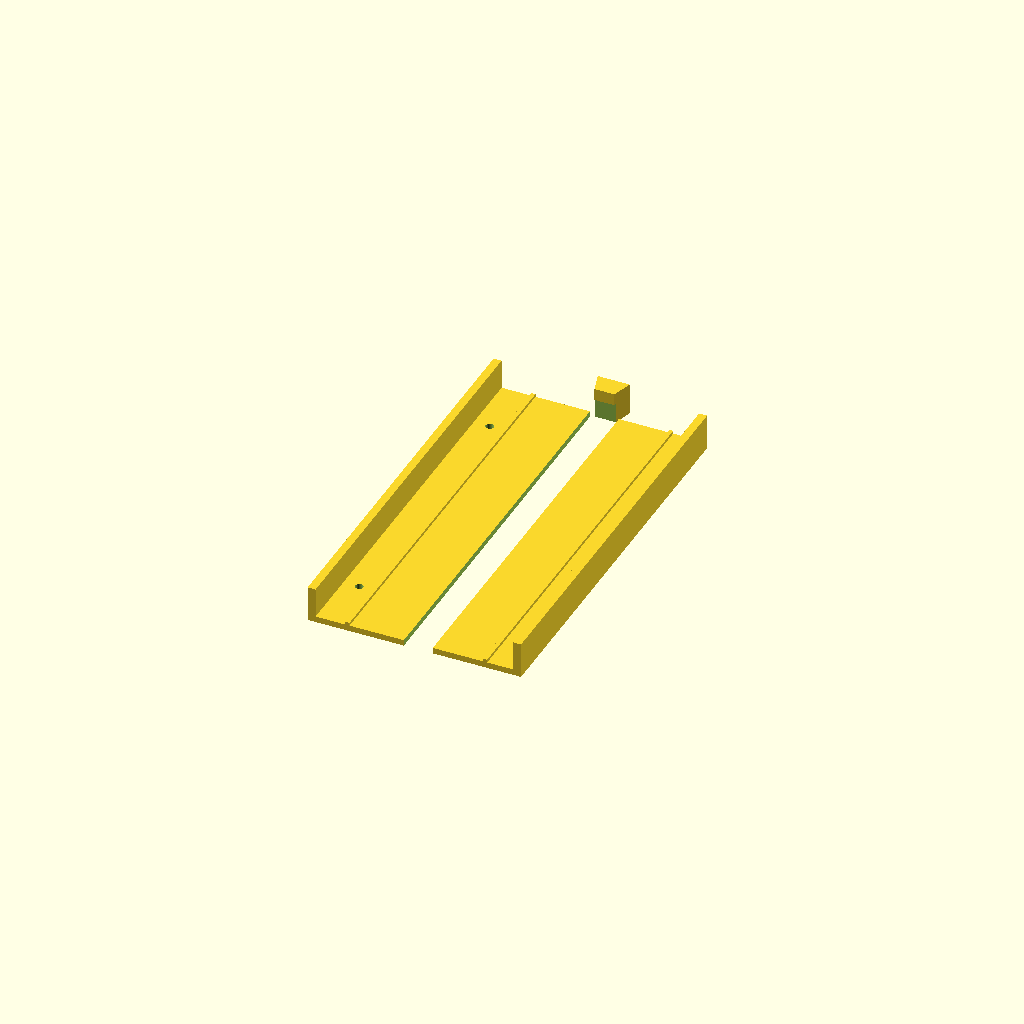
Cell 1 — every parameter at its default value.
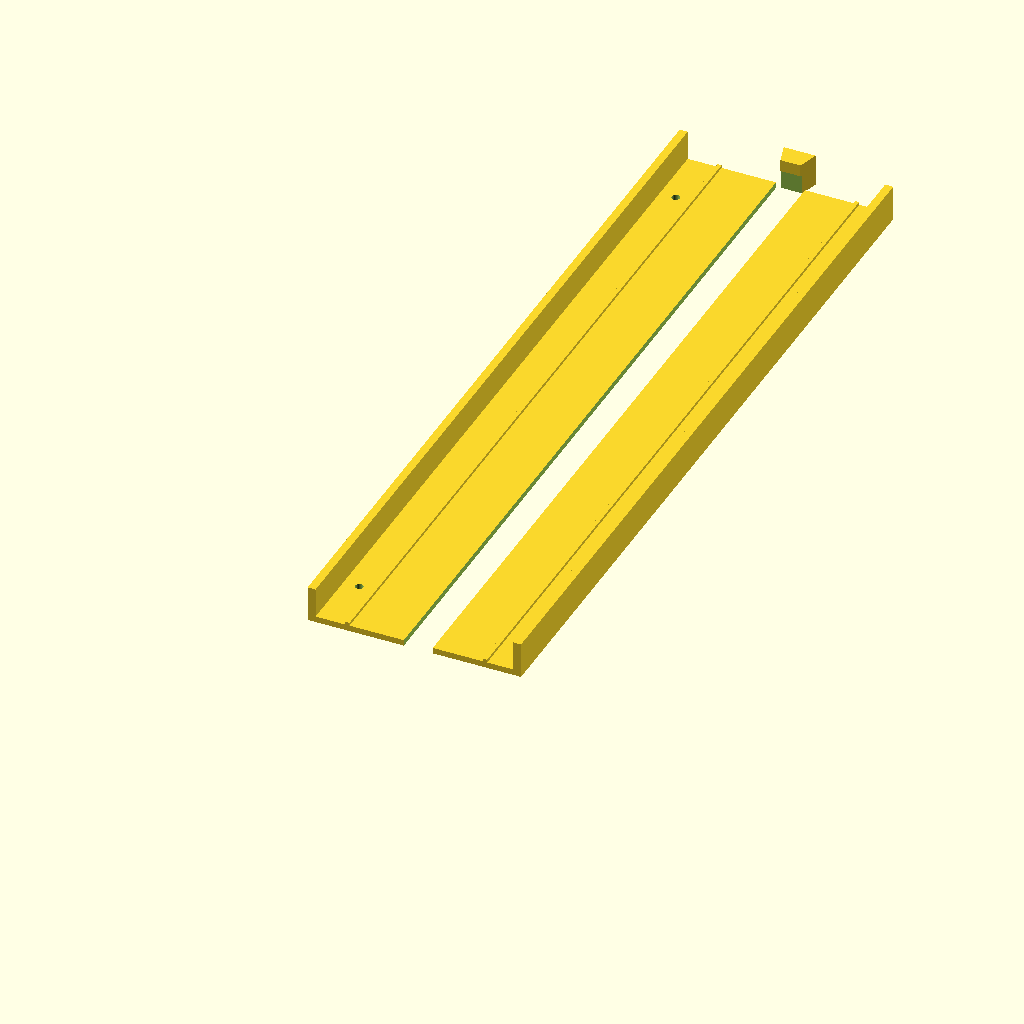
Cell 2: segment_length = 400 (everything else at default).
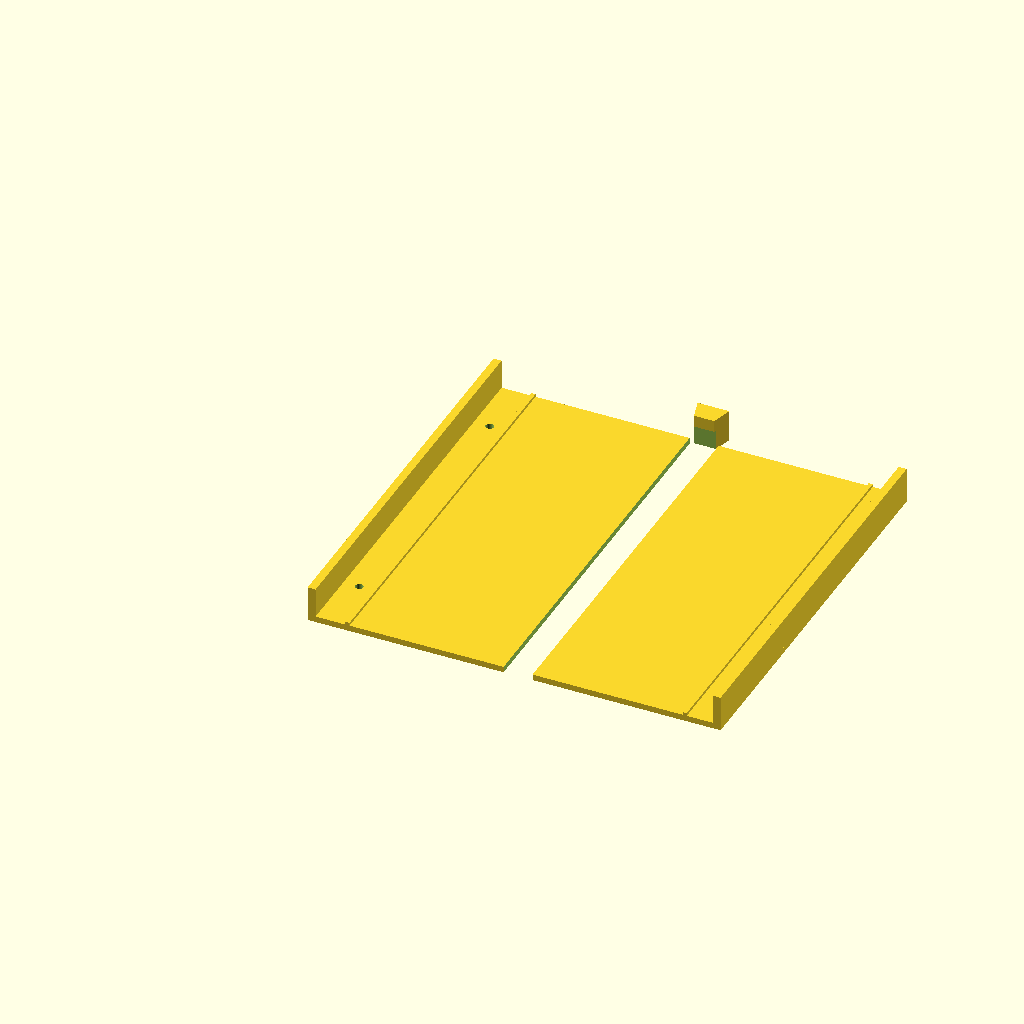
Cell 3: slat_width = 200 (everything else at default).
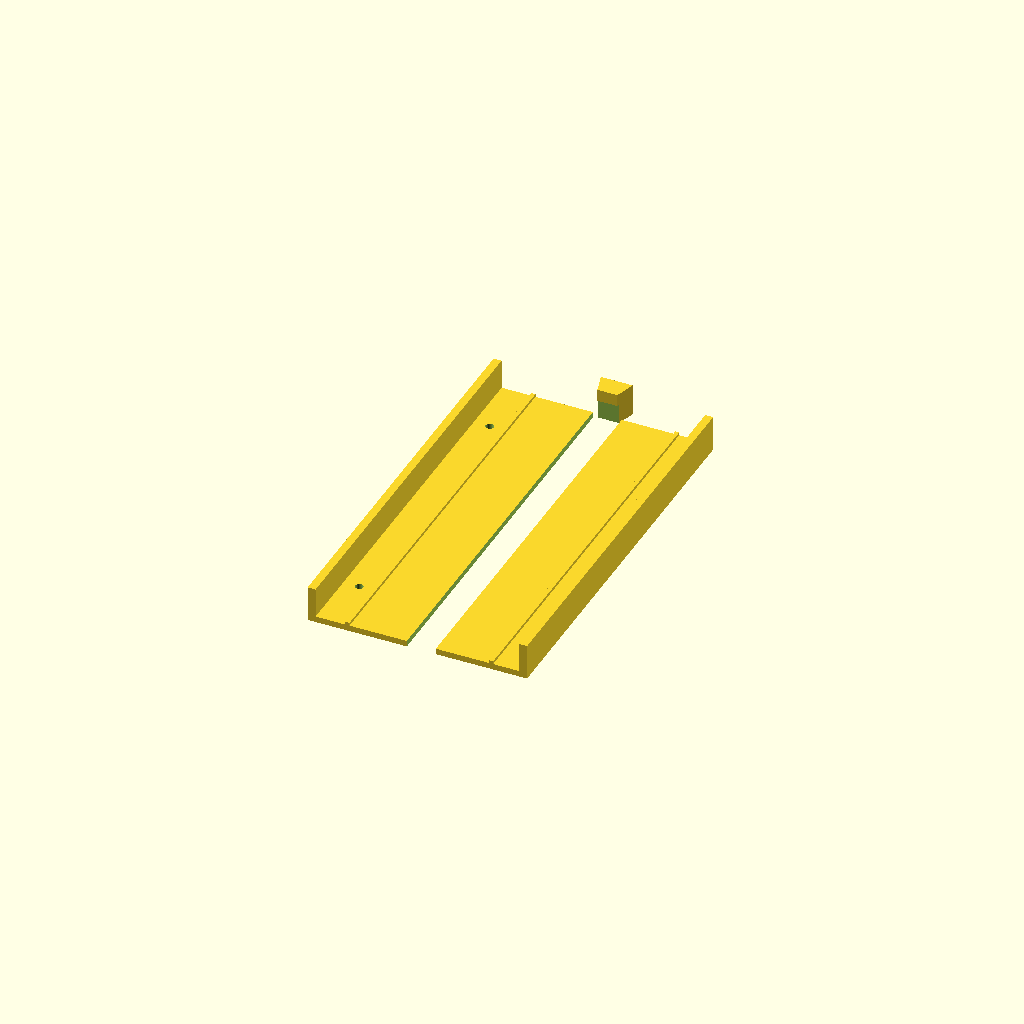
Cell 4: lane_clearance = 6 (everything else at default).
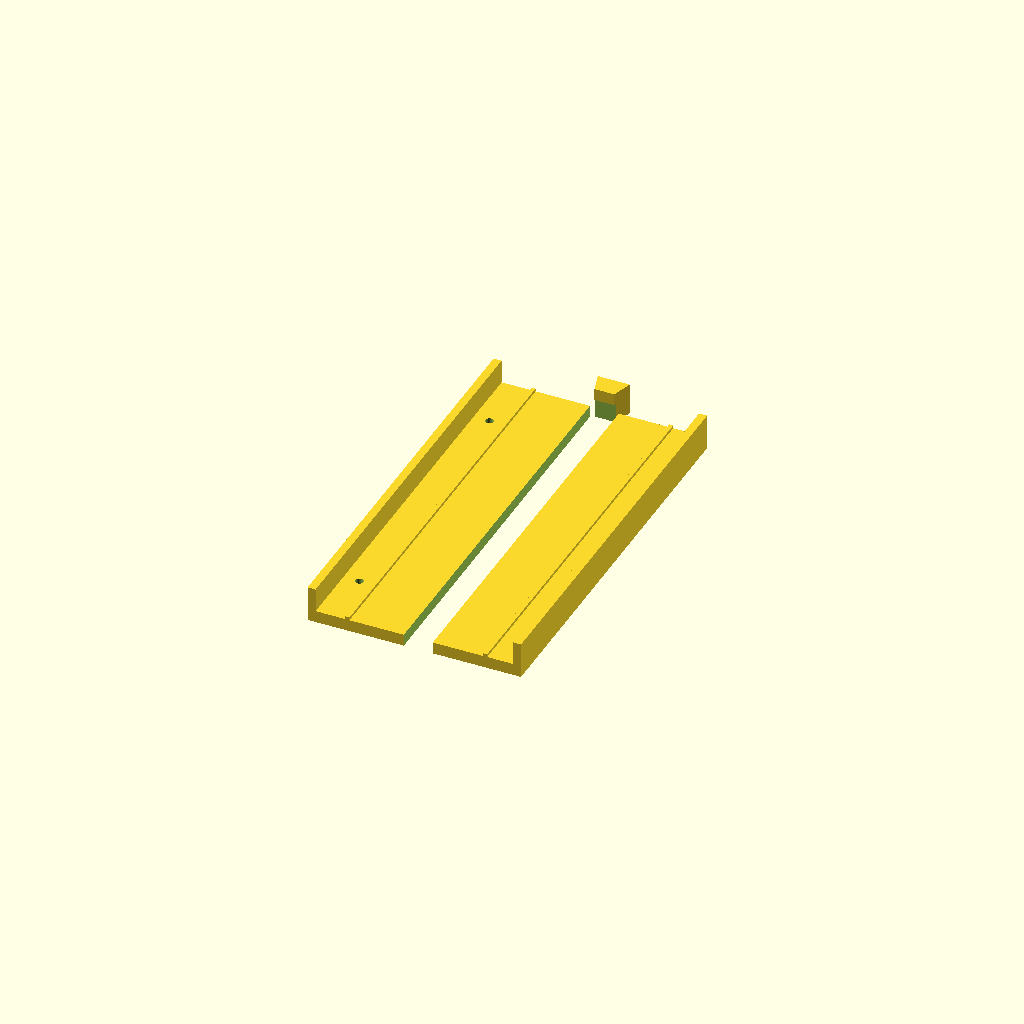
Cell 5: track_base_th = 6 (everything else at default).
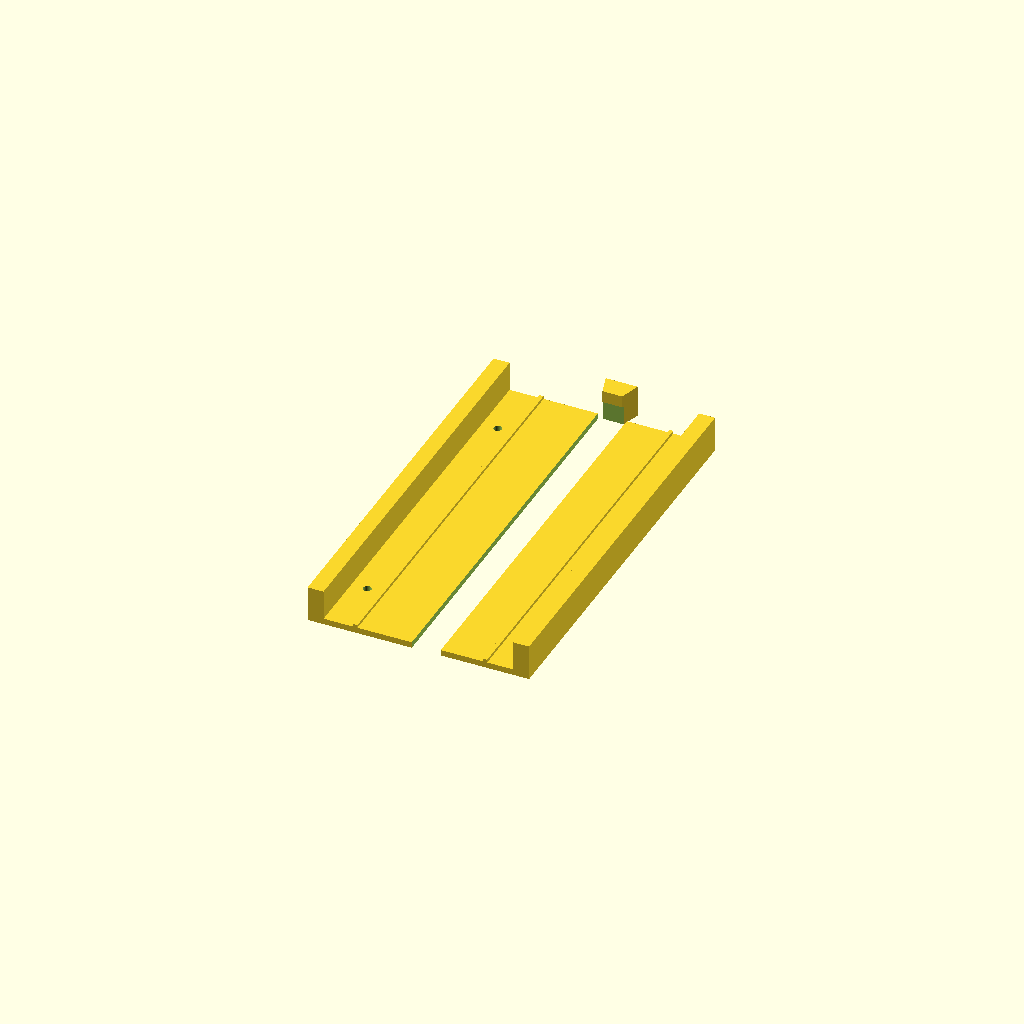
Cell 6: the same model with side_wall_th = 8.
One fixed orthographic camera (rotation 55°, 0°, 25°; colour scheme Cornfield) for every cell.
OpenSCAD source file hardware/sushi-train/straight_track.scad:
// ====================================================================
// SUSHI CONVEYOR - MODULAR STRAIGHT TRACK SEGMENT
// Designed for Prusa CORE One+ (Fits 250x220mm Bed Flat Without Supports)
//
// Features:
// - Two low-friction sliding rails to minimize motor strain.
// - Center hinge guide slot (14mm wide).
// - Interlocking dovetail ends for snap-together tool-less assembly.
// - Split-lane side joints with central utility channel (for LEDs/wires).
// ====================================================================

$fn = 60;

// --------------------------------------------------
// TRACK PARAMETERS
// --------------------------------------------------
segment_length = 200.0; // 200mm length fits standard bed
slat_width     = 100.0; // Slat width
lane_clearance = 3.0;   // 1.5mm gap on each side
channel_width  = slat_width + lane_clearance; // 103mm

track_base_th  = 3.0;   // Floor thickness
side_wall_th   = 4.0;   // Outer wall thickness
side_wall_h    = 18.0;  // Outer guard wall height
slot_width     = 14.5;  // Center slot width for hinge lugs
slot_depth     = 11.0;  // Center slot depth

dovetail_w     = 16.0;  // Interlocking dovetail width
dovetail_neck  = 10.0;  // Dovetail neck width
dovetail_h     = 10.0;  // Dovetail length
dovetail_clr   = 0.25;  // 0.25mm slip-fit clearance for 3D printing

// --------------------------------------------------
// DOVETAIL TAB MODULE
// --------------------------------------------------
module dovetail_tab(clr = 0.0) {
    linear_extrude(height = side_wall_h - 2) {
        polygon(points=[
            [-dovetail_neck/2 + clr, 0],
            [-dovetail_w/2 + clr, dovetail_h - clr],
            [dovetail_w/2 - clr, dovetail_h - clr],
            [dovetail_neck/2 - clr, 0]
        ]);
    }
}

// --------------------------------------------------
// SINGLE STRAIGHT LANE MODULE (LEFT OR RIGHT)
// --------------------------------------------------
module straight_lane_half(is_left = true) {
    difference() {
        union() {
            // Main floor and outer wall body
            cube([channel_width + side_wall_th, segment_length, track_base_th]);
            
            // Outer guide wall
            translate([0, 0, 0])
                cube([side_wall_th, segment_length, side_wall_h]);
            
            // Inner guide wall (dividing island edge)
            translate([channel_width, 0, 0])
                cube([side_wall_th, segment_length, side_wall_h]);
            
            // Raised low-friction glide ribs (Slats ride on these two thin ridges)
            translate([side_wall_th + 15, 0, track_base_th])
                cube([2.0, segment_length, 1.5]);
            translate([channel_width - 15, 0, track_base_th])
                cube([2.0, segment_length, 1.5]);
            
            // Male Dovetail Interlock Tab at the end (+Y)
            translate([side_wall_th + channel_width/2, segment_length, 0])
                dovetail_tab(clr = 0.0);
        }
        
        // --- SUBTRACTIONS ---
        
        // 1. Center Hinge Guide Channel
        translate([side_wall_th + channel_width/2 - slot_width/2, -1, -1])
            cube([slot_width, segment_length + 2, slot_depth]);
        
        // 2. Female Dovetail Socket at start (Y = 0)
        translate([side_wall_th + channel_width/2, 0, -0.1])
            mirror([0, 1, 0])
                dovetail_tab(clr = -dovetail_clr);
        
        // 3. Screw mounting / table grip foot counter-bores (optional)
        for (y = [30, segment_length - 30]) {
            translate([side_wall_th + 8, y, -0.5])
                cylinder(r = 2.0, h = track_base_th + 2);
            translate([channel_width - 4, y, -0.5])
                cylinder(r = 2.0, h = track_base_th + 2);
        }
    }
}

// Render Left Lane Segment
straight_lane_half(is_left = true);
Customizer parameters (derived from the source; name, type, default, range or options):
segment_length: number, default 200
slat_width: number, default 100
lane_clearance: number, default 3
track_base_th: number, default 3
side_wall_th: number, default 4
side_wall_h: number, default 18
slot_width: number, default 14.5
slot_depth: number, default 11
dovetail_w: number, default 16
dovetail_neck: number, default 10
dovetail_h: number, default 10
dovetail_clr: number, default 0.25
